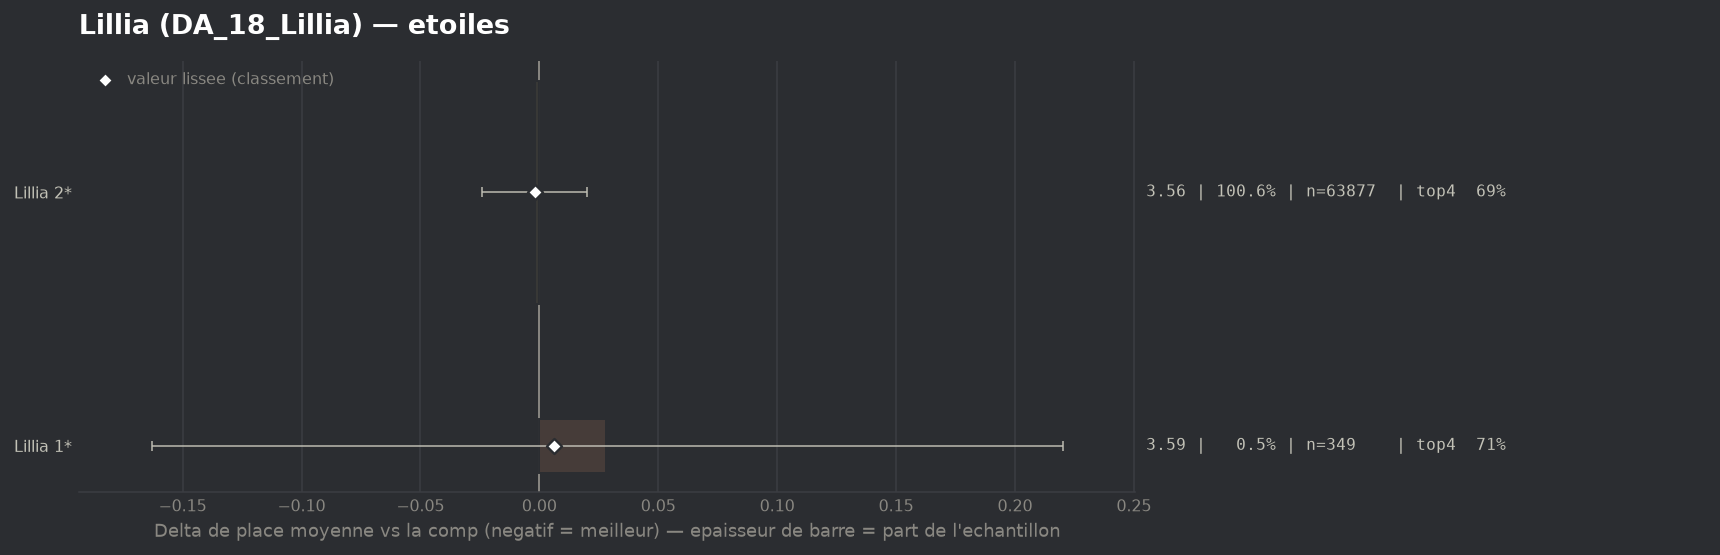

The table this chart was drawn from, first rows:
group, label, n, share, avg_place, shrunk_avg, score, d_avg, d_avg_pess, impact, d_top4, win, top2, top4, sd, z, p, significant
populaire, Lillia 2*, 63877, 1.006, 3.56, 3.56, -0.002, -0.002, 0.0, 0.0023, 0.0006, 0.1746, 0.3663, 0.688, 1.99, -0.21, 0.8374, False
populaire, Lillia 1*, 349, 0.005496, 3.59, 3.568, 0.006, 0.028, 0.0, -0.0, 0.0232, 0.0946, 0.3181, 0.7106, 1.819, 0.29, 0.7728, False
